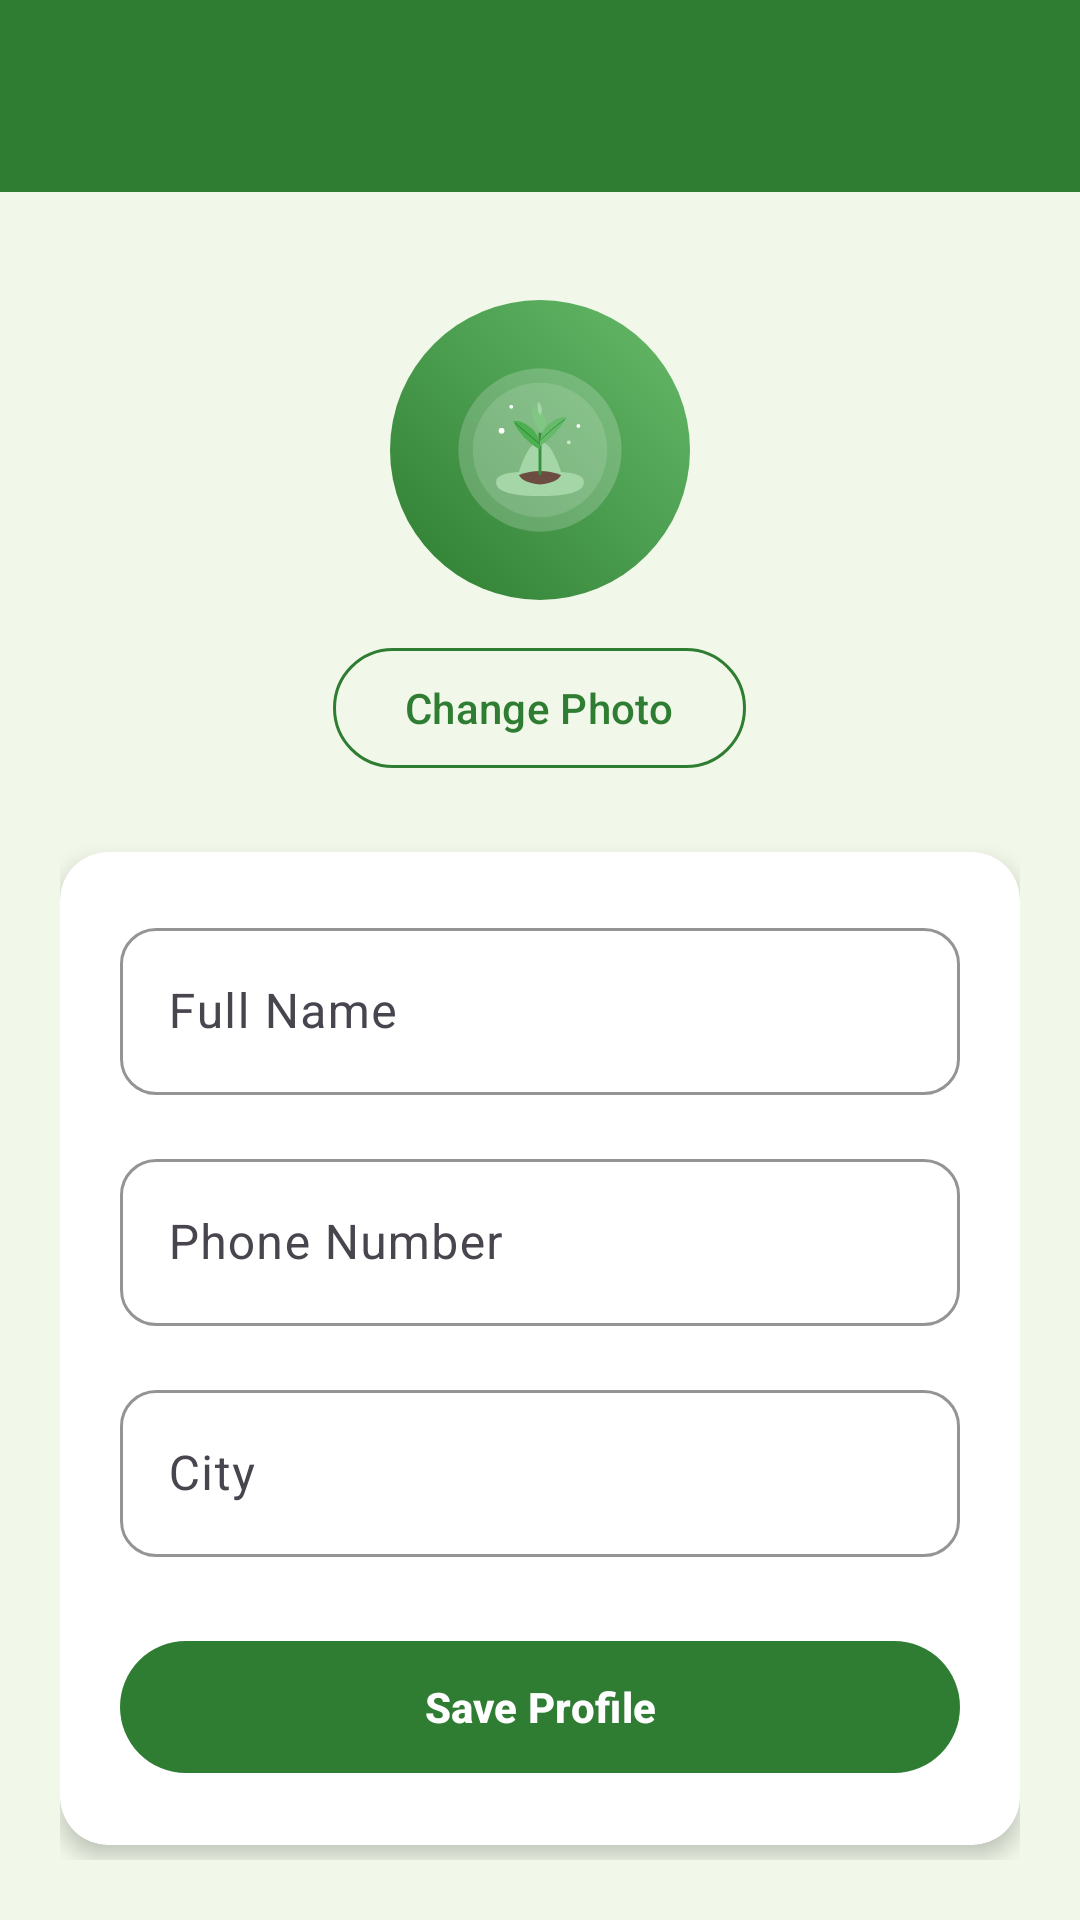

Produce the Android XML layout that renders to this screen, including the resource entries it uses.
<!-- AndroidManifest.xml: application theme Theme.NammaHasiru -->
<!-- res/layout/activity_profile.xml -->
<?xml version="1.0" encoding="utf-8"?>
<LinearLayout xmlns:android="http://schemas.android.com/apk/res/android"
    xmlns:app="http://schemas.android.com/apk/res-auto"
    android:layout_width="match_parent"
    android:layout_height="match_parent"
    android:background="@color/background_color"
    android:orientation="vertical">

    <com.google.android.material.appbar.MaterialToolbar
        android:id="@+id/toolbar"
        android:layout_width="match_parent"
        android:layout_height="?attr/actionBarSize"
        android:background="@color/green_700"
        app:titleTextColor="@color/white"
        app:navigationIconTint="@color/white" />

    <ScrollView
        android:layout_width="match_parent"
        android:layout_height="match_parent"
        android:fillViewport="true">

        <LinearLayout
            android:layout_width="match_parent"
            android:layout_height="wrap_content"
            android:orientation="vertical"
            android:padding="20dp">

            
            <LinearLayout
                android:layout_width="match_parent"
                android:layout_height="wrap_content"
                android:gravity="center"
                android:orientation="vertical"
                android:paddingBottom="24dp"
                android:paddingTop="16dp">

                <ImageView
                    android:id="@+id/ivProfileAvatar"
                    android:layout_width="100dp"
                    android:layout_height="100dp"
                    android:background="@drawable/avatar_circle_bg"
                    android:contentDescription="Profile photo"
                    android:padding="18dp"
                    android:src="@drawable/ic_app_logo" />

                <com.google.android.material.button.MaterialButton
                    android:id="@+id/btnChangePhoto"
                    style="@style/Widget.Material3.Button.OutlinedButton"
                    android:layout_width="wrap_content"
                    android:layout_height="wrap_content"
                    android:layout_marginTop="12dp"
                    android:text="Change Photo"
                    android:textColor="@color/green_700"
                    app:strokeColor="@color/green_700"
                    app:cornerRadius="20dp" />
            </LinearLayout>

            
            <androidx.cardview.widget.CardView
                android:layout_width="match_parent"
                android:layout_height="wrap_content"
                app:cardBackgroundColor="@color/white"
                app:cardCornerRadius="16dp"
                app:cardElevation="4dp">

                <LinearLayout
                    android:layout_width="match_parent"
                    android:layout_height="wrap_content"
                    android:orientation="vertical"
                    android:padding="20dp">

                    <com.google.android.material.textfield.TextInputLayout
                        android:id="@+id/tilName"
                        style="@style/Widget.Material3.TextInputLayout.OutlinedBox"
                        android:layout_width="match_parent"
                        android:layout_height="wrap_content"
                        android:hint="Full Name"
                        app:boxCornerRadiusBottomEnd="12dp"
                        app:boxCornerRadiusBottomStart="12dp"
                        app:boxCornerRadiusTopEnd="12dp"
                        app:boxCornerRadiusTopStart="12dp"
                        app:boxStrokeColor="@color/green_600">

                        <com.google.android.material.textfield.TextInputEditText
                            android:id="@+id/etName"
                            android:layout_width="match_parent"
                            android:layout_height="wrap_content"
                            android:inputType="textPersonName"
                            android:textColor="@color/text_primary" />
                    </com.google.android.material.textfield.TextInputLayout>

                    <Space android:layout_height="16dp" android:layout_width="wrap_content" />

                    <com.google.android.material.textfield.TextInputLayout
                        android:id="@+id/tilPhone"
                        style="@style/Widget.Material3.TextInputLayout.OutlinedBox"
                        android:layout_width="match_parent"
                        android:layout_height="wrap_content"
                        android:hint="Phone Number"
                        app:boxCornerRadiusBottomEnd="12dp"
                        app:boxCornerRadiusBottomStart="12dp"
                        app:boxCornerRadiusTopEnd="12dp"
                        app:boxCornerRadiusTopStart="12dp"
                        app:boxStrokeColor="@color/green_600">

                        <com.google.android.material.textfield.TextInputEditText
                            android:id="@+id/etPhone"
                            android:layout_width="match_parent"
                            android:layout_height="wrap_content"
                            android:inputType="phone"
                            android:textColor="@color/text_primary" />
                    </com.google.android.material.textfield.TextInputLayout>

                    <Space android:layout_height="16dp" android:layout_width="wrap_content" />

                    <com.google.android.material.textfield.TextInputLayout
                        android:id="@+id/tilCity"
                        style="@style/Widget.Material3.TextInputLayout.OutlinedBox"
                        android:layout_width="match_parent"
                        android:layout_height="wrap_content"
                        android:hint="City"
                        app:boxCornerRadiusBottomEnd="12dp"
                        app:boxCornerRadiusBottomStart="12dp"
                        app:boxCornerRadiusTopEnd="12dp"
                        app:boxCornerRadiusTopStart="12dp"
                        app:boxStrokeColor="@color/green_600">

                        <com.google.android.material.textfield.TextInputEditText
                            android:id="@+id/etCity"
                            android:layout_width="match_parent"
                            android:layout_height="wrap_content"
                            android:inputType="textPostalAddress"
                            android:textColor="@color/text_primary" />
                    </com.google.android.material.textfield.TextInputLayout>

                    <Space android:layout_height="24dp" android:layout_width="wrap_content" />

                    <com.google.android.material.button.MaterialButton
                        android:id="@+id/btnSaveProfile"
                        android:layout_width="match_parent"
                        android:layout_height="52dp"
                        android:text="Save Profile"
                        android:textColor="@color/white"
                        android:textStyle="bold"
                        app:backgroundTint="@color/green_700"
                        app:cornerRadius="26dp" />
                </LinearLayout>
            </androidx.cardview.widget.CardView>
        </LinearLayout>
    </ScrollView>
</LinearLayout>
<!-- resources referenced by this layout -->
<resources>
  <color name="background_color">#F1F8E9</color>
  <color name="green_600">#43A047</color>
  <color name="green_700">#2E7D32</color>
  <color name="text_primary">#212121</color>
  <color name="white">#FFFFFF</color>
  <!-- drawable avatar_circle_bg (drawable) -->
  <?xml version="1.0" encoding="utf-8"?>
  <shape xmlns:android="http://schemas.android.com/apk/res/android"
      android:shape="oval">
      <gradient
          android:angle="45"
          android:startColor="#2E7D32"
          android:endColor="#66BB6A"
          android:type="linear" />
  </shape>
  <!-- drawable ic_app_logo: vector/xml drawable (drawable, 2368 chars, omitted) -->
  <style name="Theme.NammaHasiru" parent="Theme.Material3.Light.NoActionBar">
          
          <item name="colorPrimary">@color/green_700</item>
          <item name="colorOnPrimary">@color/white</item>
          <item name="colorPrimaryContainer">@color/green_100</item>
          <item name="colorOnPrimaryContainer">@color/green_900</item>
  
          
          <item name="colorSecondary">@color/earth_amber</item>
          <item name="colorOnSecondary">@color/white</item>
          <item name="colorSecondaryContainer">@color/green_50</item>
          <item name="colorOnSecondaryContainer">@color/green_800</item>
  
          
          <item name="android:statusBarColor">@color/green_800</item>
          
          <item name="android:navigationBarColor">@color/surface_color</item>
  
          
          <item name="android:windowBackground">@color/background_color</item>
          <item name="colorSurface">@color/surface_color</item>
          <item name="colorOnSurface">@color/text_primary</item>
      </style>
  <color name="green_100">#DCEDC8</color>
  <color name="green_900">#1B4020</color>
  <color name="earth_amber">#FF8F00</color>
  <color name="green_50">#F1F8E9</color>
  <color name="green_800">#1B5E20</color>
  <color name="surface_color">#FFFFFF</color>
</resources>
